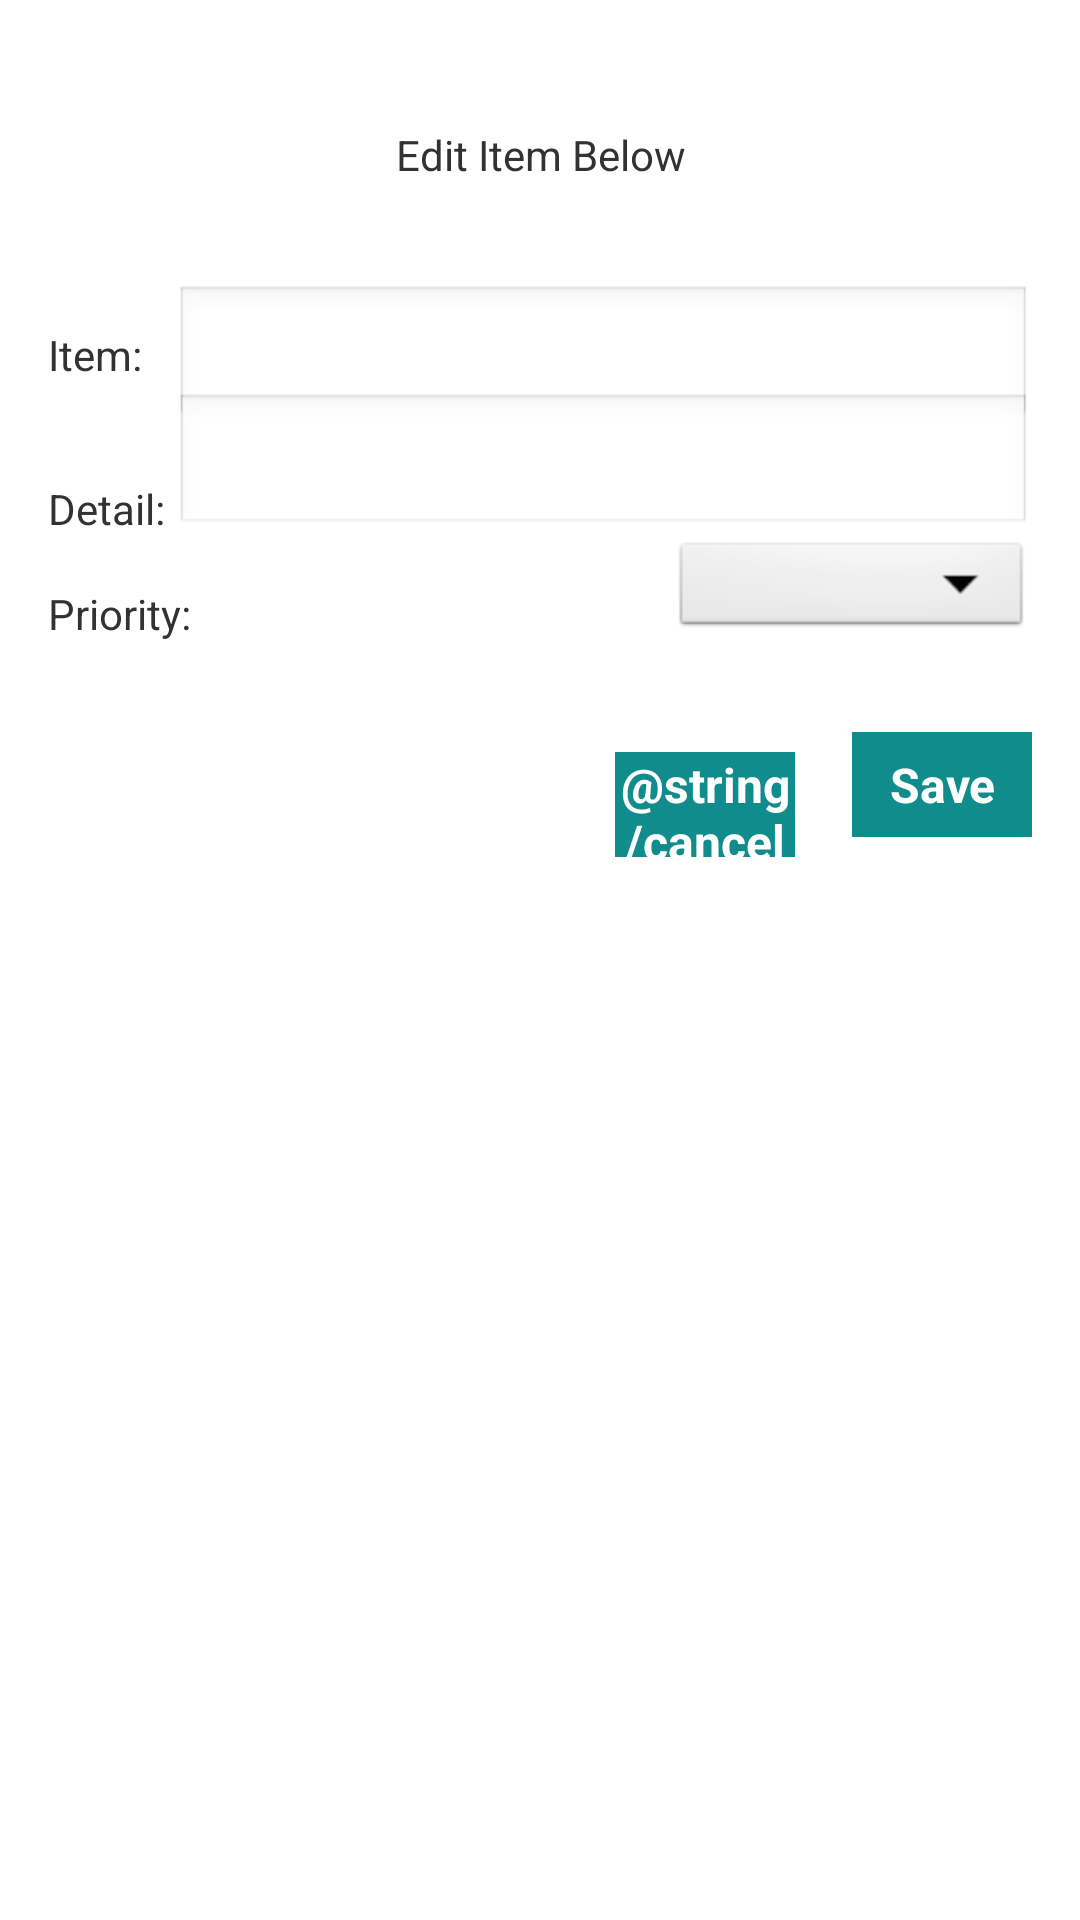

Write the Android layout XML for this screen, with the resource values it uses.
<!-- AndroidManifest.xml: application theme AppTheme -->
<!-- res/layout/activity_edit_item.xml -->
<RelativeLayout xmlns:android="http://schemas.android.com/apk/res/android"
    xmlns:tools="http://schemas.android.com/tools"
    android:layout_width="match_parent"
    android:layout_height="match_parent"
    android:paddingBottom="@dimen/activity_vertical_margin"
    android:paddingLeft="@dimen/activity_horizontal_margin"
    android:paddingRight="@dimen/activity_horizontal_margin"
    android:paddingTop="@dimen/activity_vertical_margin"
    tools:context="codepath.apps.simpletodo.EditItem" >

    <TextView
        android:id="@+id/tvTitle"
        android:layout_width="wrap_content"
        android:layout_height="wrap_content"
        android:layout_alignParentLeft="true"
        android:layout_alignParentRight="true"
        android:layout_alignParentTop="true"
        android:layout_marginTop="26dp"
        android:gravity="center_vertical|center_horizontal"
        android:text="@string/edit_item" />

    <TextView
        android:id="@+id/tvItemSummary"
        android:layout_width="wrap_content"
        android:layout_height="wrap_content"
        android:layout_alignBaseline="@+id/etItemSummary"
        android:layout_alignBottom="@+id/etItemSummary"
        android:text="Item: " />

    <EditText
        android:id="@+id/etItemSummary"
        android:layout_width="wrap_content"
        android:layout_height="wrap_content"
        android:layout_alignRight="@+id/tvTitle"
        android:layout_below="@+id/tvTitle"
        android:layout_marginTop="34dp"
        android:layout_toRightOf="@+id/tvItemDetail"
        android:ems="10"
        android:inputType="text" />
  

    <TextView
        android:id="@+id/tvItemDetail"
        android:layout_width="wrap_content"
        android:layout_height="wrap_content"
        android:layout_alignLeft="@+id/tvItemSummary"
        android:layout_below="@+id/etItemSummary"
        android:layout_marginTop="17dp"
        android:text="Detail: " />

    <EditText
        android:id="@+id/etItemDetail"
        android:layout_width="wrap_content"
        android:layout_height="wrap_content"
        android:layout_alignBottom="@+id/tvItemDetail"
        android:layout_alignLeft="@+id/etItemSummary"
        android:layout_alignRight="@+id/etItemSummary"
        android:ems="10"
        android:inputType="text" />

    <Spinner
        android:id="@+id/spinnerItemPriority"
        android:layout_width="120dp"
        android:layout_height="35dp"
        android:layout_alignRight="@+id/etItemDetail"
        android:layout_below="@+id/etItemDetail"
        android:prompt="@string/priority_spinner" />

    <TextView
        android:id="@+id/tvPriority"
        android:layout_width="wrap_content"
        android:layout_height="wrap_content"
        android:layout_above="@+id/btnSave"
        android:layout_alignLeft="@+id/tvItemDetail"
        android:text="Priority:" />

    <Button
        android:id="@+id/btnSave"
        style="@style/NiceButton"
        android:layout_width="@dimen/button_width"
        android:layout_height="@dimen/button_height"
        android:layout_alignRight="@+id/spinnerItemPriority"
        android:layout_below="@+id/spinnerItemPriority"
        android:layout_marginTop="30dp"
        android:onClick="onSave"
        android:text="@string/save"
        android:textColor="#ffffff" />

    <Button
        android:id="@+id/btnCancel"
        style="@style/NiceButton"
        android:layout_width="@dimen/button_width"
        android:layout_height="@dimen/button_height"
        android:layout_alignBaseline="@+id/btnSave"
        android:layout_alignBottom="@+id/btnSave"
        android:layout_marginRight="19dp"
        android:layout_toLeftOf="@+id/btnSave"
        android:onClick="onCancel"
        android:text="@string/cancel"
        android:textColor="#ffffff" />

</RelativeLayout>
<!-- resources referenced by this layout -->
<resources>
  <dimen name="activity_horizontal_margin">16dp</dimen>
  <dimen name="activity_vertical_margin">16dp</dimen>
  <dimen name="button_height">35dp</dimen>
  <dimen name="button_width">60dp</dimen>
  <string name="edit_item">Edit Item Below</string>
  <string name="priority_spinner">Priority</string>
  <string name="save">Save</string>
  <style name="NiceButton" parent="@android:style/Widget.Button">
      <item name="android:gravity">center_vertical|center_horizontal</item>
      <item name="android:textColor">#FFFFFF</item>
      <item name="android:background">@drawable/nice_button_enable</item>
      <item name="android:textSize">16sp</item>
      <item name="android:textStyle">bold</item>
      <item name="android:focusable">true</item>
      <item name="android:clickable">true</item>
  </style>
  <style name="AppTheme" parent="AppBaseTheme">
          
      </style>
  <!-- drawable nice_button_enable (drawable) -->
  <?xml version="1.0" encoding="utf-8"?>
  <shape xmlns:android="http://schemas.android.com/apk/res/android" android:shape="rectangle">
     
      
      <solid android:color="#118c8c"/>
  </shape>
  <style name="AppBaseTheme" parent="android:Theme.Light">
          
      </style>
</resources>
